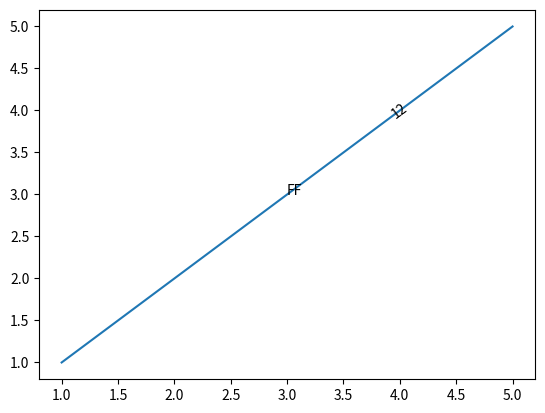

Generate this figure with matplotlib:
# -*- coding: utf-8 -*-
"""
Created on Wed Oct 30 16:21:38 2013

[redacted]
"""

import math
import numpy
import matplotlib

from numpy.linalg import inv
from matplotlib import pyplot


def get_inline_label_bounds(theta, mat_text, axis=None):
    if axis is None:
        axis = pyplot.gca()
    renderer = axis.figure.canvas.get_renderer()

    # solve for the text width and height
    bbox = mat_text.get_window_extent(renderer)
    theta_mat = numpy.array([[math.cos(theta), math.sin(theta)],
                             [math.sin(theta), math.cos(theta)]])
    txt_size = numpy.dot(inv(theta_mat), numpy.array([bbox.width,
                                                      bbox.height]))

    # calculate the bounds (for the rotated bbox)
    bounds = bbox.corners()
    bounds[0][0] += txt_size[1] * math.sin(theta)
    bounds[1][1] -= txt_size[0] * math.sin(theta)
    bounds[2][1] += txt_size[0] * math.sin(theta)
    bounds[3][0] -= txt_size[1] * math.sin(theta)

    #print 'a'
    #print ind
    #print bbox.corners()
    #print bounds
    return bounds


def point_in_bbox(test_point, bounds):
    def distance(point1, point2):
        return numpy.sum((point2 - point1) ** 2) ** 0.5

    def perp(a):
        b = numpy.empty_like(a)
        b[0] = -a[1]
        b[1] = a[0]
        return b

    def seg_intersect(seg1, seg2):
        line_vector1 = seg1[1] - seg1[0]
        line_vector2 = seg2[1] - seg2[0]
        line_vector3 = seg1[0] - seg2[0]

        dap = perp(line_vector1)
        denom = numpy.dot(dap, line_vector2)
        numer = numpy.dot(dap, line_vector3)
        return (numer / denom) * line_vector2 + seg2[0]

    center_point = seg_intersect([bounds[0], bounds[3]],
                                 [bounds[1], bounds[2]])
    dist_center = numpy.array([distance(x, center_point) for x in bounds])
    dist_point =  numpy.array([distance(x, test_point) for x in bounds])
    return numpy.any((dist_point - dist_center) < 0.0)


class InlineLabel(object):
    def __init__(self, line, xval=None, yval=None, axis=None, **kwargs):
        self.line = line
        self.axis = axis
        if axis is None:
            self.axis = pyplot.gca()

        self.x_vals = self.line['x']
        self.y_vals = self.line['y']
        if len(self.x_vals) != len(self.y_vals):
            raise IndexError('asdasd')

        if xval is None and yval is None:
            raise ValueError("asdasdasd")

        if xval is not None:
            self.swap = False
            self.index = numpy.argmin(numpy.abs(self.x_vals - xval))
        elif yval is not None:
            self.swap = True
            self.index = numpy.argmin(numpy.abs(self.y_vals - yval))

        self.kwargs = kwargs
        self.kwargs.pop('verticalalignment', None)
        self.kwargs.pop('horizontalalignment', None)

        self.mat_text = None
        self.theta = None
        self.badness = []

    def calc_rotation(self, ind, radians=True):
        a = 1
        b = 0
        if ind == len(self.x_vals)-1:
            a = 0
            b = -1

        angle_trans = self.axis.transData.transform_angles
        theta = math.atan((self.y_vals[ind + a] - self.y_vals[ind + b]) /
                          (self.x_vals[ind + a] - self.x_vals[ind + b]))

        point = numpy.array([self.x_vals[ind], self.y_vals[ind]])
        theta = angle_trans(numpy.array((theta, )),
                            point.reshape((1, 2)),
                            radians=True)
        if radians:
            self.theta = float(theta)
        else:
            self.theta = float(math.degrees(theta))
        return self.theta

    def create_inline_label(self, ind=None):
        if ind is None:
            ind = 0
        xloc = self.x_vals[ind]
        yloc = self.y_vals[ind]
        self.calc_rotation(ind, radians=False)

        mat_text = pyplot.text(xloc, yloc,
                               self.line['label'],
                               verticalalignment='center',
                               horizontalalignment='center',
                               rotation=self.theta,
                               **self.kwargs)

        mat_text.set_rotation_mode('anchor')
        self.mat_text = mat_text
        return mat_text

    def adjust_inline_label(self, ind):
        self.calc_rotation(ind, radians=False)
        self.mat_text.set_rotation(self.theta)
        self.mat_text.set_position((self.x_vals[ind], self.y_vals[ind]))

        renderer = self.axis.figure.canvas.get_renderer()
        self.mat_text.draw(renderer)

    def get_overlap_badness(self, ind, labels=[]):
        if not labels:
            return 0

        badness = 0
        bounds = get_inline_label_bounds(self.theta, self.mat_text, self.axis)
        for label in labels:
            if isinstance(label, matplotlib.text.Text):
                rotation = label.get_rotation()
            elif isinstance(label, InlineLabel):
                rotation = label.theta
                label = label.mat_text

            other_bounds = get_inline_label_bounds(rotation, label, self.axis)
            for point in other_bounds:
                if point_in_bbox(point, bounds):
                    badness += 100
                    break

        return badness

    def get_satline_badness(self, ind, sat_lines=[]):
        if not sat_lines:
            return 0

        badness = 0
        bounds = get_inline_label_bounds(self.theta, self.mat_text, self.axis)
        for line in sat_lines:
            if line['type'] != 'Q':
                continue

            for (x, y) in zip(line['x'], line['y']):
                point = self.axis.transData.transform([x, y])
                if point_in_bbox(point, bounds):
                    badness += 100
                    break

        return badness

    def get_axis_limit_badness(self, ind):
        axis_trans = self.axis.transData
        xmin, xmax = axis_trans.transform(self.axis.get_xlim())
        ymin, ymax = axis_trans.transform(self.axis.get_ylim())

        badness = 0
        bounds = get_inline_label_bounds(self.theta, self.mat_text, self.axis)
        for point in bounds:
            #print ind, point, [xmin, ymin, xmax, ymax]
            if point[0] < xmin or point[0] > xmax:
                badness += 100
                break
            elif point[1] < ymin or point[1] > ymax:
                badness += 100
                break
        return badness

    def get_badness(self, sat_lines=[], labels=[]):
        self.badness = [abs(i - self.index) for i in range(len(self.x_vals))]
        self.badness = numpy.array(self.badness, dtype=float)

        for i, val in enumerate(self.x_vals):
            self.adjust_inline_label(i)
            self.badness[i] += self.get_satline_badness(i, sat_lines)
            #self.badness[i] += self.get_overlap_badness(i, labels)
            #self.badness[i] += self.get_axis_limit_badness(i)
        #print
        #print self.badness

    def place_label(self, method='auto', labels=[], sat_lines=[]):
        axis_autoscale = self.axis.get_autoscalex_on()
        self.axis.set_autoscalex_on(False)

        if method == 'center' or method == 'manual':
            ind = numpy.argmin(self.badness)
            self.create_inline_label(ind)
            self.index = ind
        elif method == 'auto':
            self.create_inline_label()
            self.get_badness(sat_lines, labels)
            ind = numpy.argmin(self.badness)
            self.adjust_inline_label(ind)
            self.index = ind
        else:
            raise KeyError('asdasd')

        if axis_autoscale:
            self.axis.set_autoscalex_on(True)
        return self.mat_text


def main():
    line = {'x': numpy.array([1, 2, 3, 4, 5]),
            'y': numpy.array([1, 2, 3, 4, 5]),
            'label': '12'}

    pyplot.plot(line['x'], line['y'])
    text = pyplot.text(3, 3, 'FF')
    #pyplot.axis([0, 7, 0, 7])

    label = InlineLabel(line, xval=4)
    label.place_label(labels=[text])

    pyplot.show()


if __name__ == "__main__":
    main()